Photos from the image-classification dataset "BCCD_410_split" in the GitHub repository kylewang1999/BCCD_Dataset. Its 5 classes are: eosinophil, lymphocyte, monocyte, neutrophil, basophil.

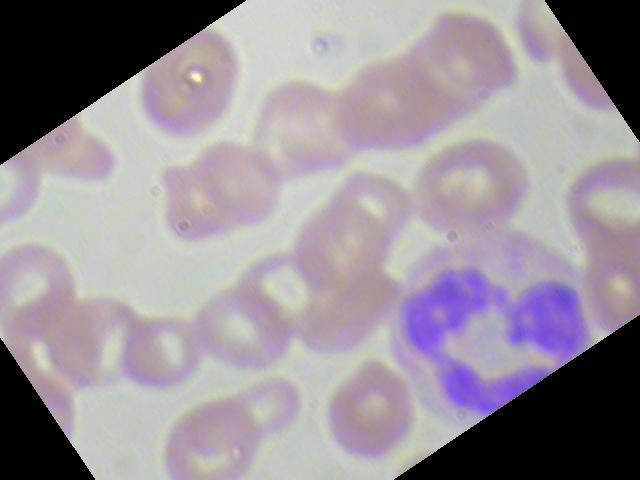
Label: neutrophil

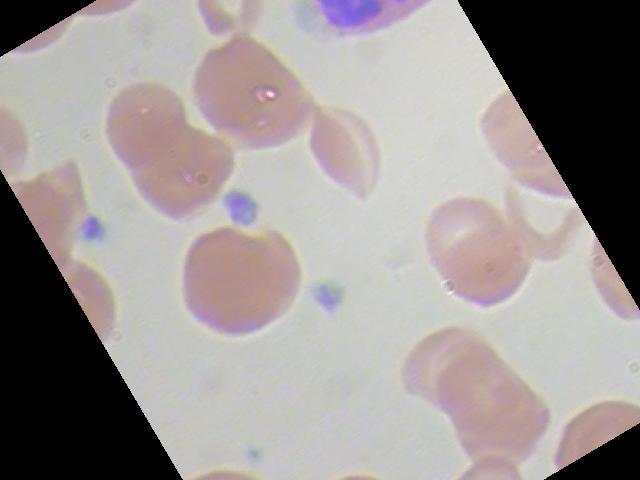
Label: eosinophil

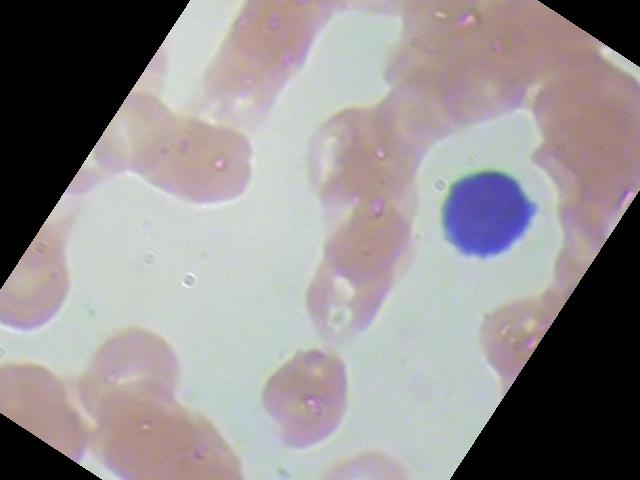
Label: lymphocyte

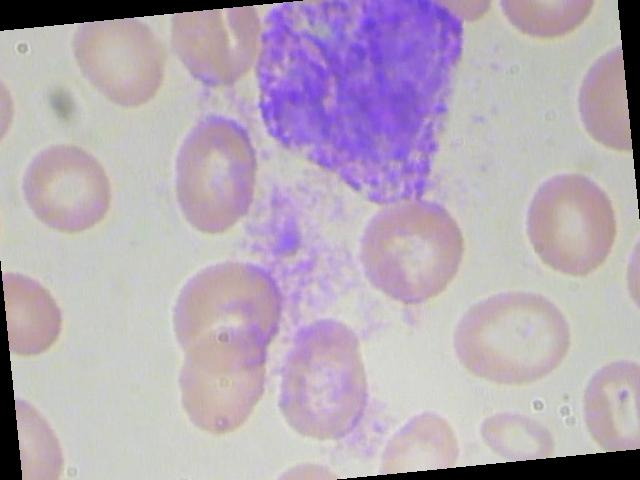
Label: basophil

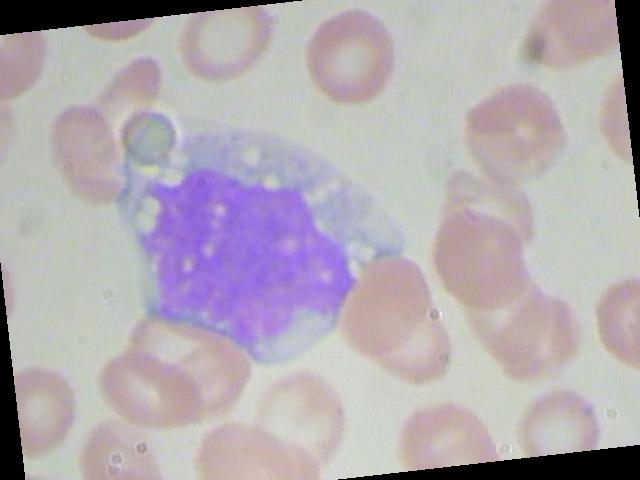
Label: monocyte

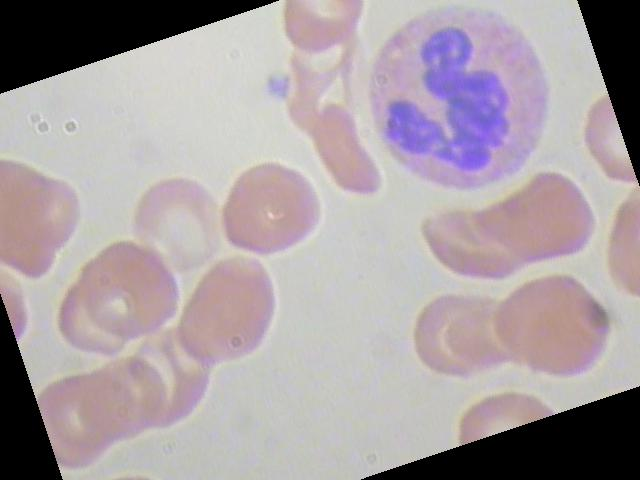
Label: eosinophil
